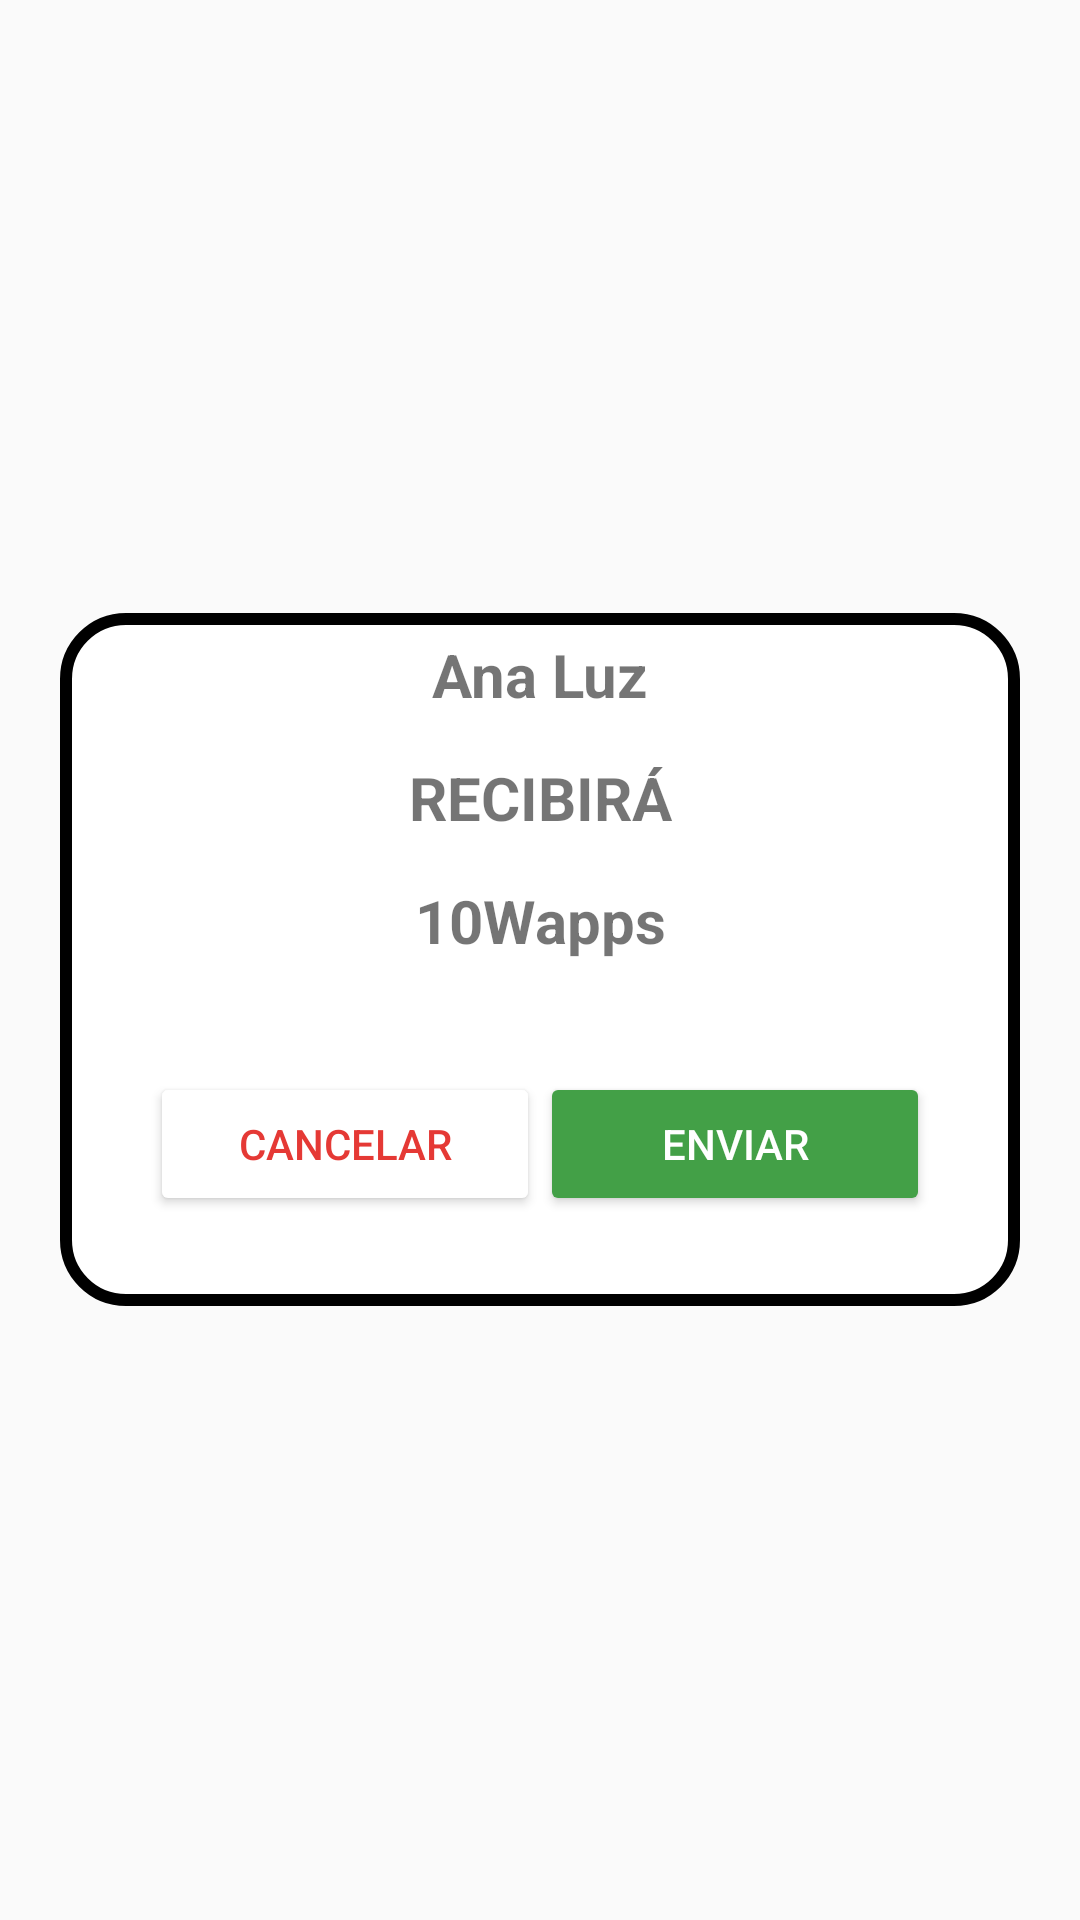

Android layout source for this screen:
<!-- AndroidManifest.xml: application theme AppTheme -->
<!-- res/layout/fragment_comparte_preview.xml -->
<?xml version="1.0" encoding="utf-8"?>
<LinearLayout xmlns:android="http://schemas.android.com/apk/res/android"
    xmlns:tools="http://schemas.android.com/tools"
    android:layout_width="match_parent"
    android:layout_height="match_parent"
    tools:context=".comparte_preview"
    android:gravity="center"
    android:orientation="vertical">

    <LinearLayout
        android:layout_width="match_parent"
        android:layout_height="wrap_content"
        android:background="@drawable/background_comparte"
        android:orientation="vertical"
        android:gravity="center"
        android:textAlignment="center"
        android:layout_marginHorizontal="20dp"
        >

        <TextView
            android:id="@+id/comparte_username_preview"
            android:layout_width="match_parent"
            android:layout_height="wrap_content"
            android:text="Ana Luz"
            style="@style/CompartePreview"/>

        <TextView
            android:layout_width="match_parent"
            android:layout_height="wrap_content"
            android:text="RECIBIRÁ"
            style="@style/CompartePreview"/>

        <TextView
            android:id="@+id/comparte_points_preview"
            android:layout_width="match_parent"
            android:layout_height="wrap_content"
            style="@style/CompartePreview"
            android:text="10Wapps"/>

        <LinearLayout
            android:layout_width="match_parent"
            android:layout_height="wrap_content"
            android:orientation="horizontal"
            android:layout_margin="30dp">

            <Button
                android:layout_weight="1"
                android:layout_width="match_parent"
                android:layout_height="wrap_content"
                android:text="Cancelar"
                android:textColor="@color/colorRed"
                android:backgroundTint="@color/colorWhite"/>

            <Button
                android:layout_weight="1"
                android:layout_width="match_parent"
                android:layout_height="wrap_content"
                android:backgroundTint="@color/colorGreen"
                android:textColor="@color/colorWhite"
                android:text="Enviar"/>


        </LinearLayout>


    </LinearLayout>

</LinearLayout>
<!-- resources referenced by this layout -->
<resources>
  <color name="colorGreen">#43A047</color>
  <color name="colorRed">#E53935</color>
  <color name="colorWhite">#FFFFFF</color>
  <!-- drawable background_comparte (drawable) -->
  <?xml version="1.0" encoding="utf-8"?>
  <shape android:shape="rectangle"
      xmlns:android="http://schemas.android.com/apk/res/android">
  
      <corners android:radius="20dp"/>
  
      <solid android:color="@color/colorWhite" />
  
      <stroke
          android:width="4dp"
          android:color="#000" />
  
  </shape>
  <style name="CompartePreview">
          <item name="android:textStyle">bold</item>
          <item name="android:textSize">20dp</item>
          <item name="android:textAlignment">center</item>
          <item name="android:layout_margin">7dp</item>
      </style>
  <style name="AppTheme" parent="Theme.AppCompat.Light.NoActionBar">
          
          <item name="colorPrimary">@color/colorGrayLight</item>
          <item name="colorPrimaryDark">@color/colorGrayLight</item>
          <item name="colorAccent">@color/colorWhite</item>
      </style>
  <color name="colorGrayLight">#A6B3BF</color>
</resources>
